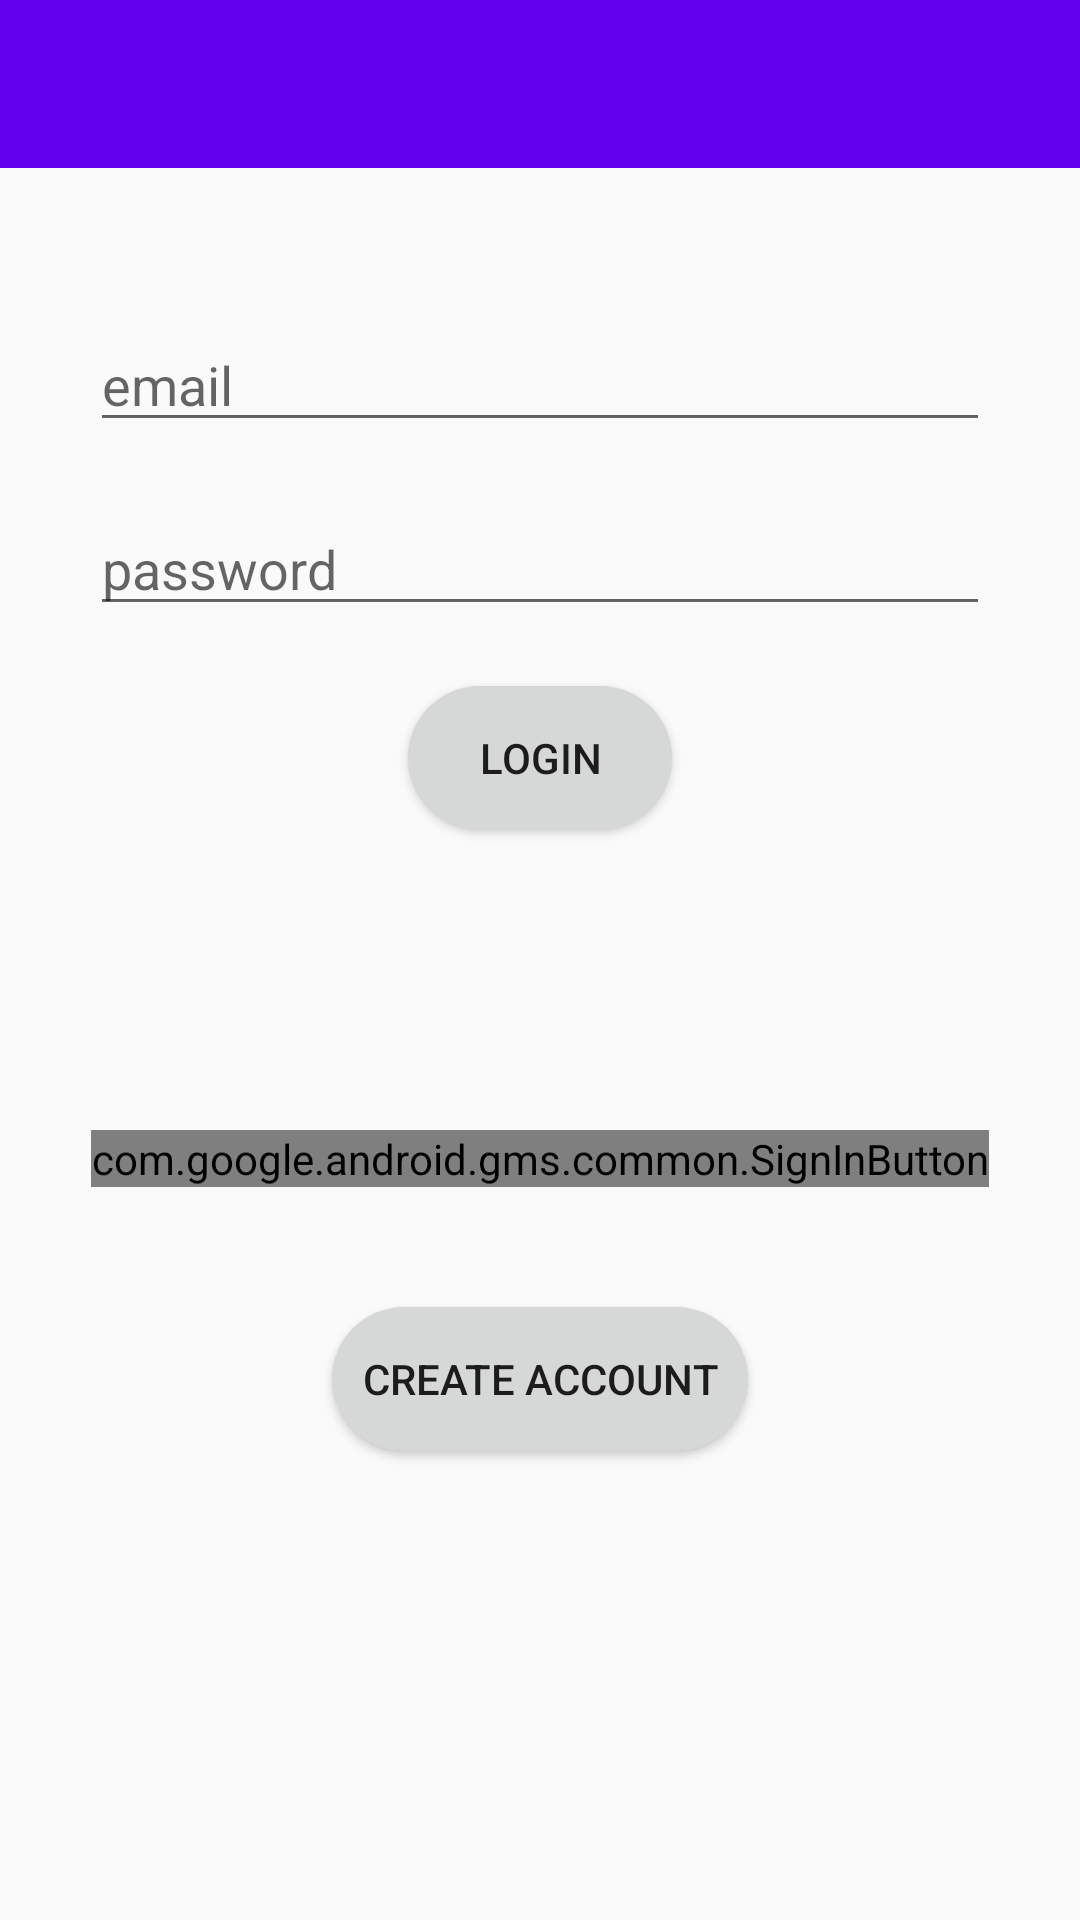

Reconstruct the res/layout file that produces this screen, plus the resources it refers to.
<!-- AndroidManifest.xml: application theme AppTheme -->
<!-- res/layout/activity_login.xml -->
<?xml version="1.0" encoding="utf-8"?>
<LinearLayout
    xmlns:android="http://schemas.android.com/apk/res/android"
    xmlns:tools="http://schemas.android.com/tools"
    android:layout_width="match_parent"
    android:layout_height="match_parent"
    tools:context=".LoginActivity"
    android:orientation="vertical"
    android:gravity="center_horizontal">

    <com.google.android.material.appbar.AppBarLayout
        android:layout_width="match_parent"
        android:layout_height="wrap_content">
    <include
        layout="@layout/toolbar_layout"
        android:id="@+id/logInToolbar"/>

    </com.google.android.material.appbar.AppBarLayout>

    <EditText
        android:layout_width="300dp"
        android:layout_height="wrap_content"
        android:hint="email"
        android:layout_marginTop="50dp"
        android:id="@+id/logInEmail"/>

    <EditText
        android:layout_width="300dp"
        android:layout_height="wrap_content"
        android:hint="password"
        android:inputType="textPassword"
        android:layout_marginTop="20dp"
        android:id="@+id/logInPassword"/>

    <Button
        android:layout_width="wrap_content"
        android:layout_height="wrap_content"
        android:text="LogIn"
        android:layout_marginTop="20dp"
        android:id="@+id/btnLogIn"
        android:background="@drawable/rounded_button"/>

    <com.google.android.gms.common.SignInButton
        android:layout_width="wrap_content"
        android:layout_height="wrap_content"
        android:layout_marginTop="100dp"
        android:id="@+id/btnGoogleSignIn"/>

    <Button
        android:layout_width="wrap_content"
        android:layout_height="wrap_content"
        android:text="Create Account"
        android:layout_marginTop="40dp"
        android:id="@+id/btnCreateAccount"
        android:paddingStart="10dp"
        android:paddingEnd="10dp"
        android:background="@drawable/rounded_button"/>

</LinearLayout>
<!-- res/layout/toolbar_layout.xml (included above) -->
<?xml version="1.0" encoding="utf-8"?>
<androidx.appcompat.widget.Toolbar
        android:layout_width="match_parent"
        android:layout_height="wrap_content"
        android:id="@+id/toolbar"
        android:layout_weight="1"
        android:background="?attr/colorPrimary"
        android:minHeight="?attr/actionBarSize"
        android:theme="@style/ToolBarColouredBackArrow"
        app:titleTextColor="#FFFFFF"
        xmlns:android="http://schemas.android.com/apk/res/android"
        xmlns:app="http://schemas.android.com/apk/res-auto">

</androidx.appcompat.widget.Toolbar>
<!-- resources referenced by this layout -->
<resources>
  <!-- drawable rounded_button (drawable) -->
  <?xml version="1.0" encoding="utf-8"?>
  <shape xmlns:android="http://schemas.android.com/apk/res/android"
      android:shape="rectangle">
  
      <solid android:color="#D6D7D7"/>
      <corners android:radius="150dp"/>
  
  </shape>
  <style name="ToolBarColouredBackArrow" parent="AppTheme">
          <item name="android:textColorSecondary">#FFFFFF</item>
      </style>
  <style name="AppTheme" parent="Theme.AppCompat.Light.NoActionBar">
          
          <item name="colorPrimary">@color/colorPrimary</item>
          <item name="colorPrimaryDark">@color/colorPrimaryDark</item>
          <item name="colorAccent">@color/colorAccent</item>
      </style>
  <!-- not gathered from this repository: default colours our renderer supplied (Android Studio template values) -->
  <color name="colorPrimary">#FF6200EE</color>
  <color name="colorPrimaryDark">#FF3700B3</color>
  <color name="colorAccent">#FF03DAC5</color>
</resources>
